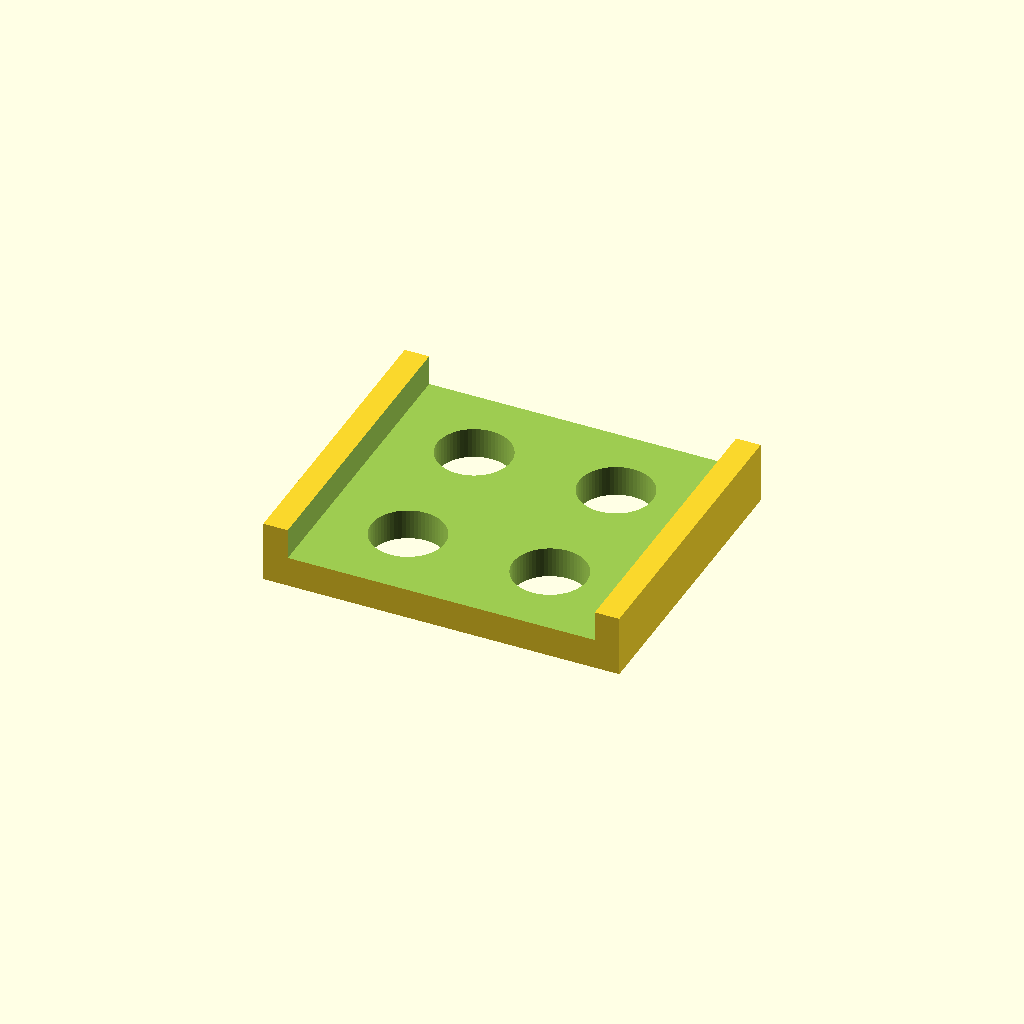
Cell 1: rendered with the file's own defaults.
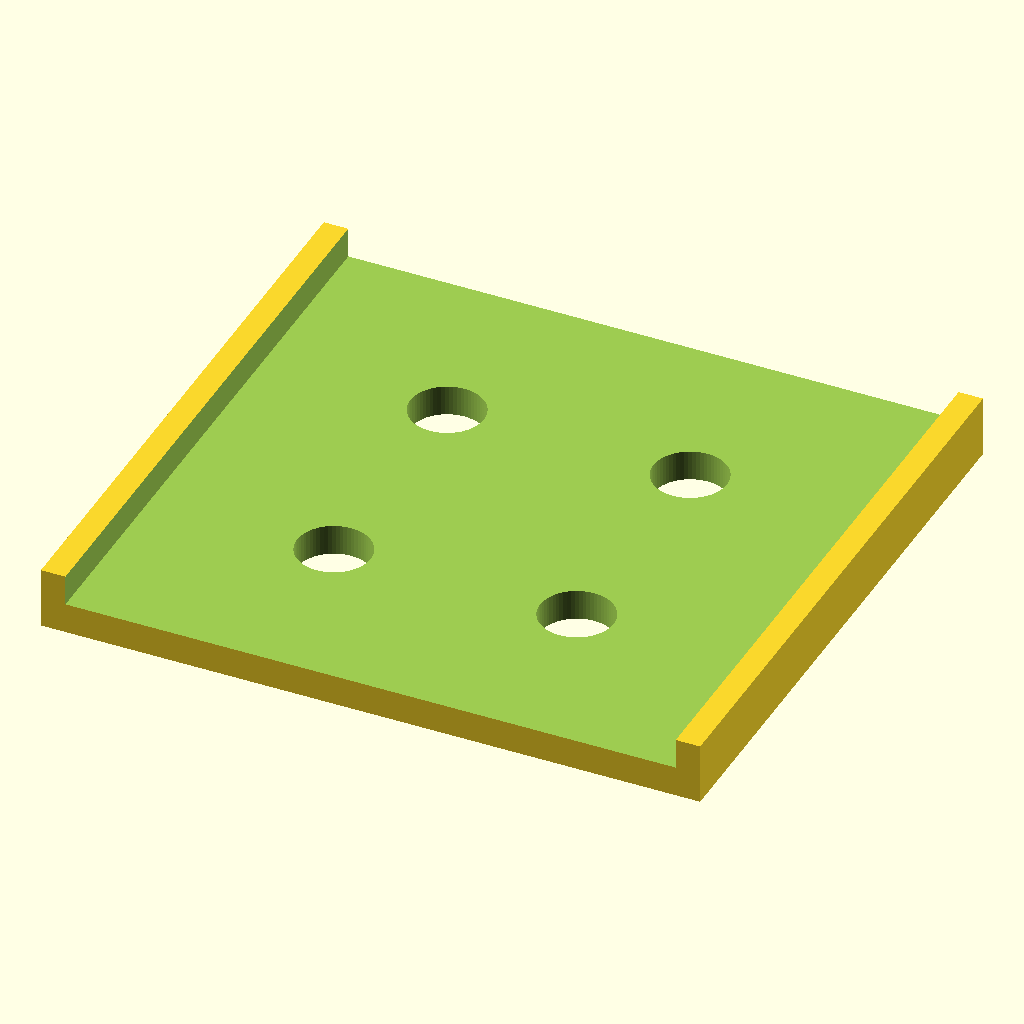
Cell 2 — strap_width set to 49.6, the other parameters unchanged.
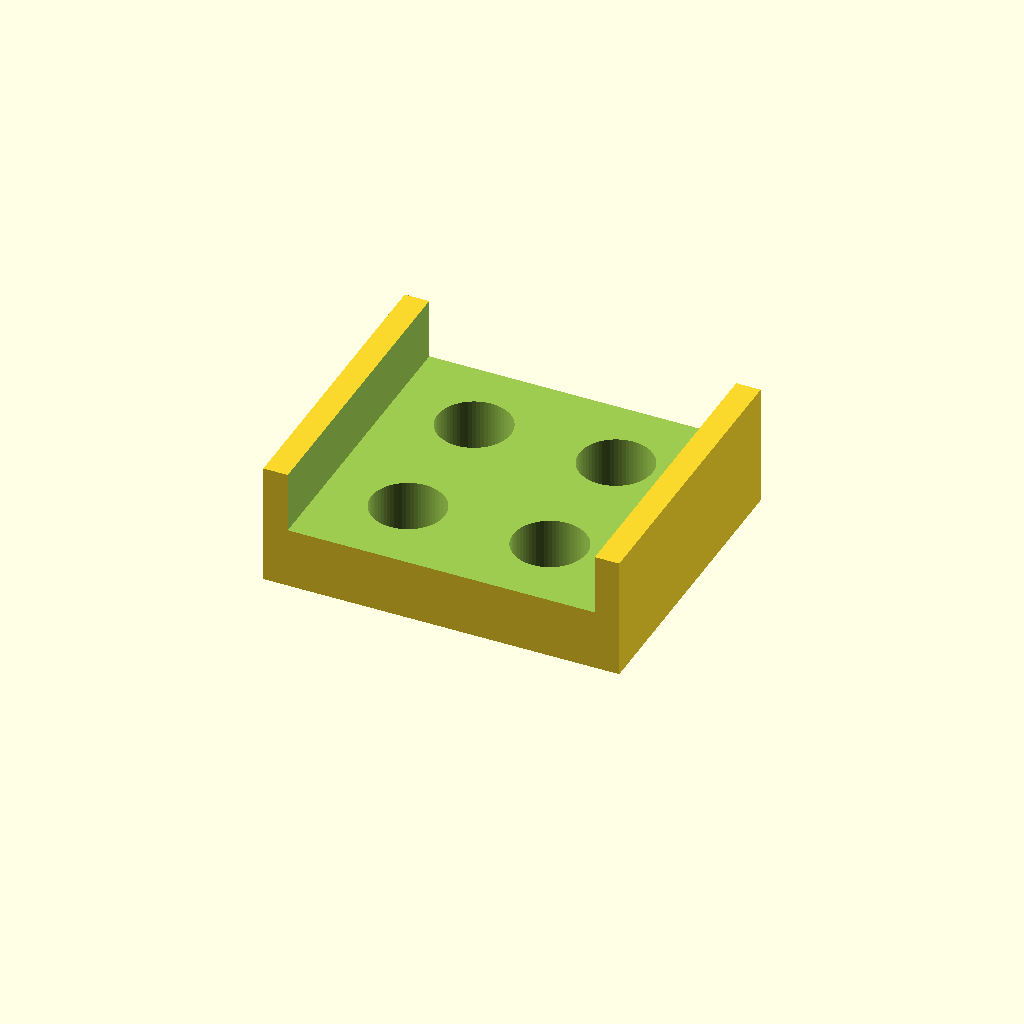
Cell 3 — strap_thickness set to 5, the other parameters unchanged.
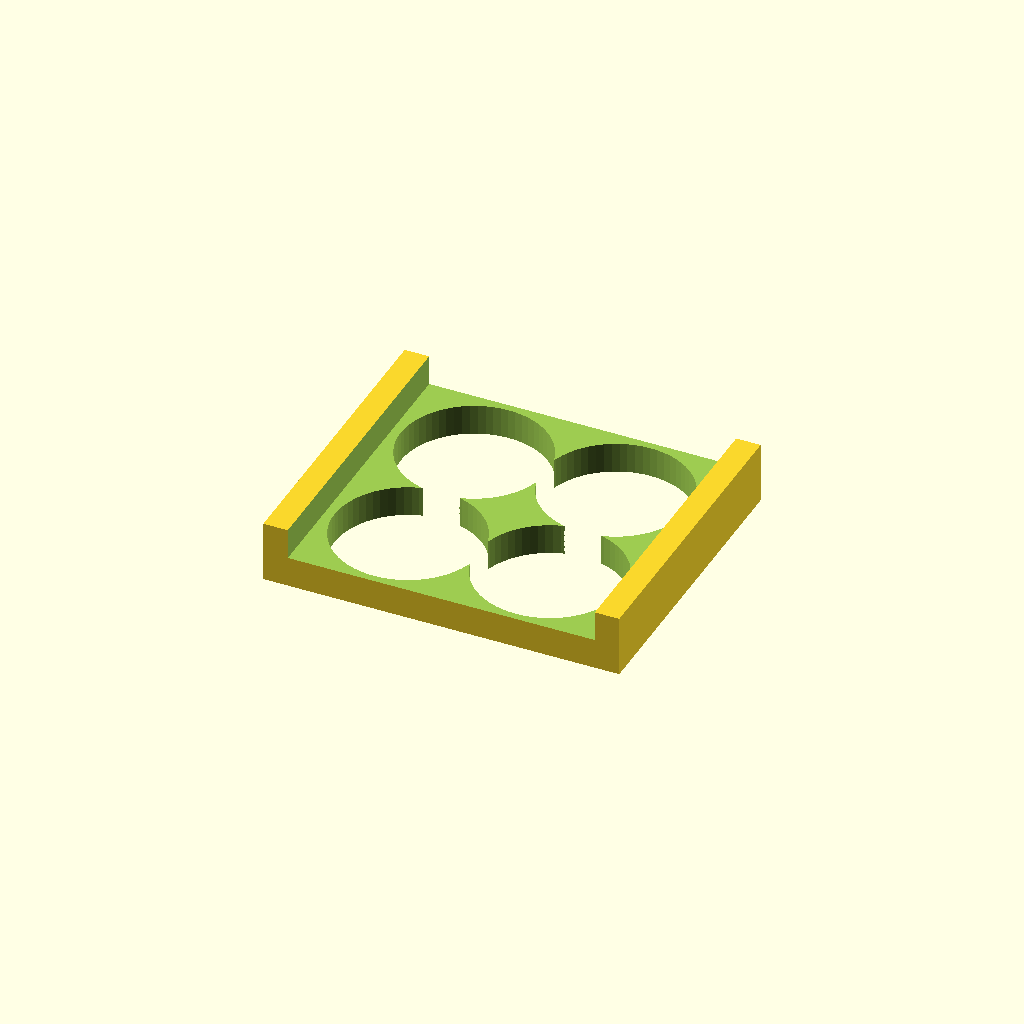
Cell 4 — hole_d set to 12, the other parameters unchanged.
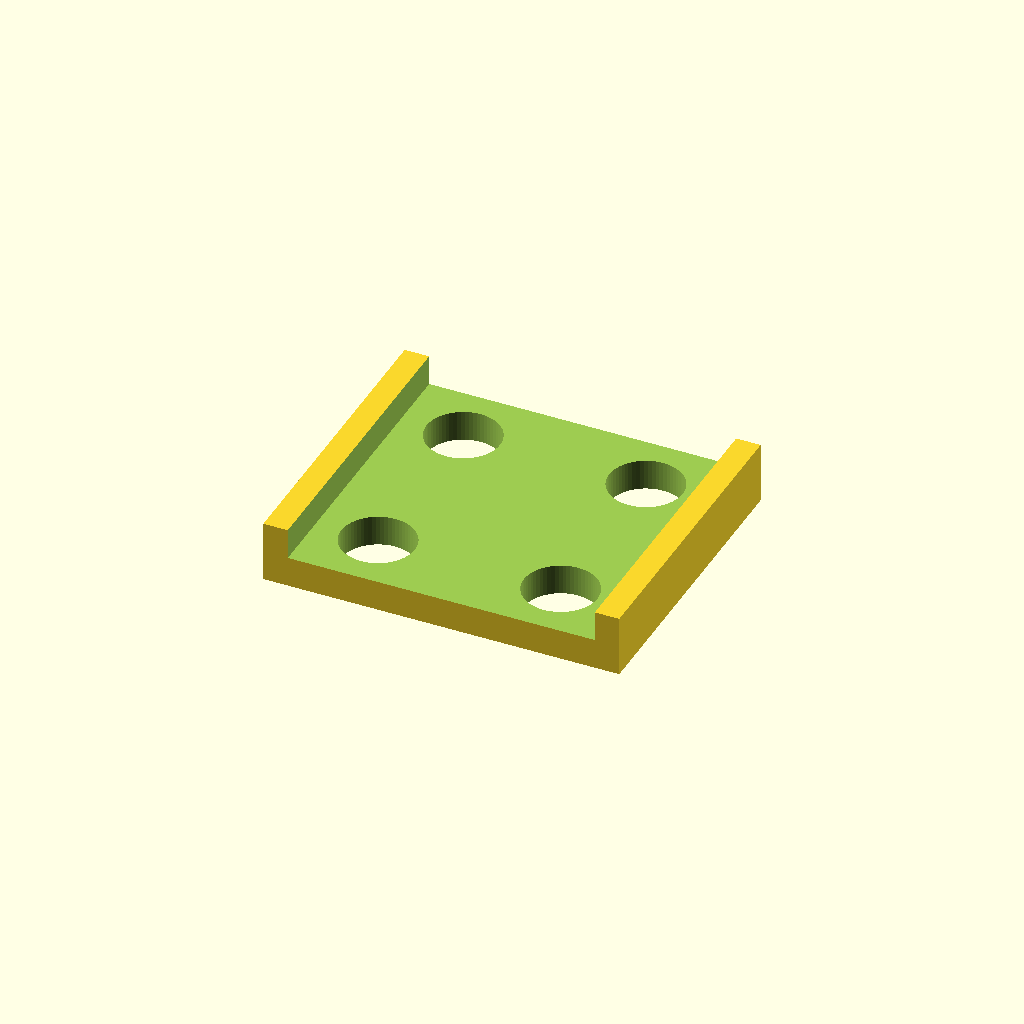
Cell 5: cap_d = 20 (everything else at default).
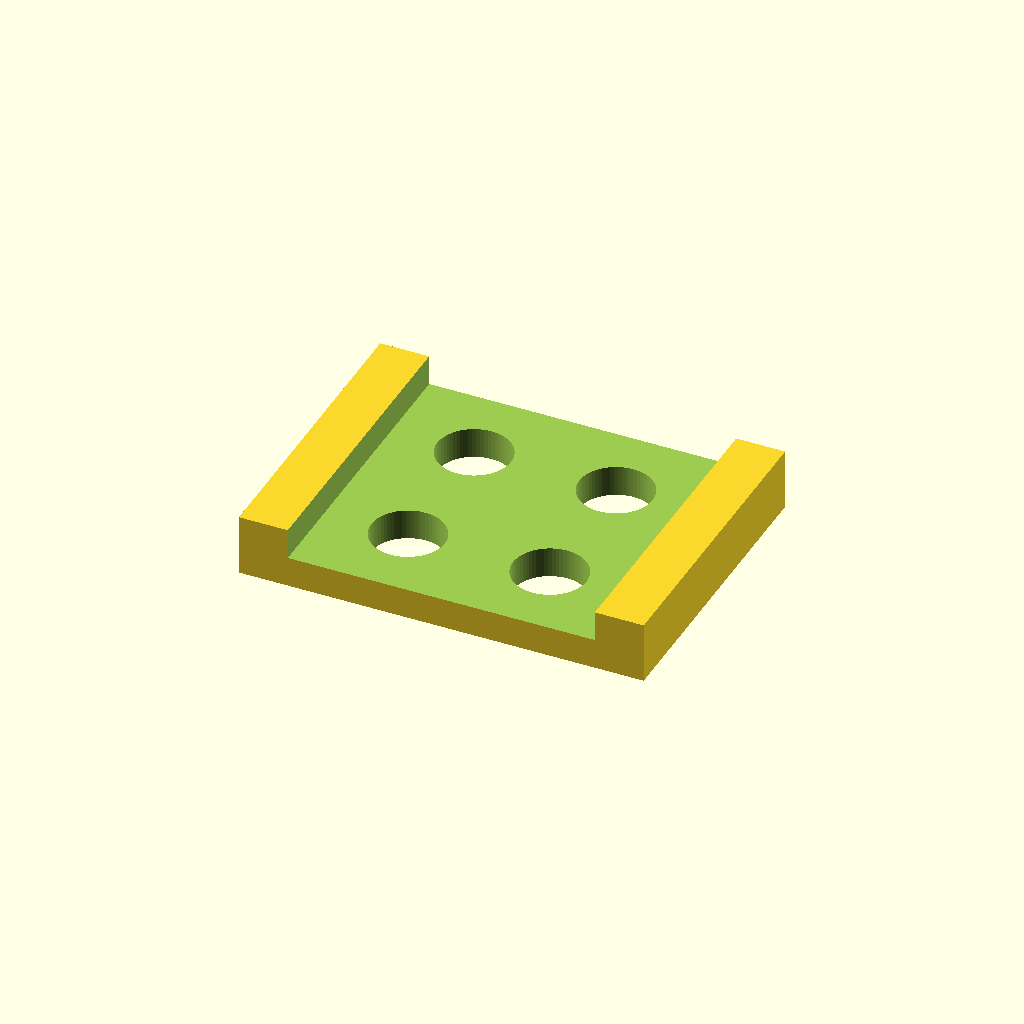
Cell 6 — wall set to 4, the other parameters unchanged.
All cells are drawn from one camera (rotation 55°, 0°, 25°, orthographic, colour scheme Cornfield), so only the parameter changes between them.
The OpenSCAD source (scad/leash_hole_jig_1in_24p8mm.scad):
// Copyright (c) 2026 mmmaxwwwell
// Licensed under CC BY-NC-ND 4.0, https://creativecommons.org/licenses/by-nc-nd/4.0/
// Free for personal use. Commercial use requires a separate license.
//
// Leash hole-punch jig for 1" (25.4mm) Chicago-screw blocks on 24.8mm BioThane.
// Punches a 2x2 square of 6mm holes for 5mm Chicago screws.
// Channel is open-ended along the strap direction so longer straps feed through.

// ===== Strap =====
strap_width      = 24.8;   // mm, BioThane width
strap_thickness  = 2.5;    // mm, BioThane thickness

// ===== Hole pattern =====
// Square of 4 holes for Chicago screws. Holes are 6mm but caps are 10mm,
// so spacing is governed by cap geometry, not hole geometry:
//   3*gap + 2*cap_d = strap_width   →   gap = (24.8 - 20) / 3 = 1.6mm
// Hole center-to-center  = cap_d + gap          = 11.6 mm
// Edge-to-hole center    = gap + cap_d/2        =  6.6 mm
hole_d           = 6.0;    // mm, punch diameter
cap_d            = 10.0;   // mm, Chicago-screw cap diameter
gap              = (strap_width - 2 * cap_d) / 3;   // 1.6 mm
hole_pitch       = cap_d + gap;                     // 11.6 mm, center-to-center
edge_to_center   = gap + cap_d / 2;                 //  6.6 mm

// ===== Jig =====
wall             = 2.0;    // mm, side walls + end padding around hole pattern
jig_thickness    = 2 * strap_thickness;  // 5 mm total
channel_clearance = 0.3;   // mm, sliding fit for the strap in the channel

channel_w        = strap_width + channel_clearance;     // X, across strap
channel_d        = strap_thickness;                     // Z, channel depth

jig_w            = channel_w + 2 * wall;                // X
// Y length: square pattern → same edge-to-hole and hole-to-hole as X,
// so total jig length along the strap = strap_width by construction
// (3*gap + 2*cap_d = strap_width).
jig_l            = strap_width;

eps              = 0.01;

$fn = 64;

module jig() {
    difference() {
        // Solid block, centered in X and Y, sitting on Z=0
        translate([-jig_w/2, -jig_l/2, 0])
            cube([jig_w, jig_l, jig_thickness]);

        // Strap channel: open-ended in Y, runs full length of the jig
        translate([-channel_w/2, -jig_l/2 - eps, -eps])
            cube([channel_w, jig_l + 2*eps, channel_d + eps]);

        // 4 punch-guide holes through the top of the jig.
        // Centers sit at ±hole_pitch/2 in both axes (square pattern, sized
        // for 10mm caps with equal cap-to-cap and cap-to-edge gaps).
        for (x = [-hole_pitch/2, hole_pitch/2])
            for (y = [-hole_pitch/2, hole_pitch/2])
                translate([x, y, -eps])
                    cylinder(d = hole_d, h = jig_thickness + 2*eps);
    }
}

// Flip so the punch-side (top) sits on the build plate — solid flat face
// is on Z=0 for printing; the strap channel faces up.
translate([0, 0, jig_thickness])
    rotate([180, 0, 0])
        jig();
Customizer parameters (derived from the source; name, type, default, range or options):
strap_width: number, default 24.8
strap_thickness: number, default 2.5
hole_d: number, default 6
cap_d: number, default 10
wall: number, default 2
channel_clearance: number, default 0.3
eps: number, default 0.01
